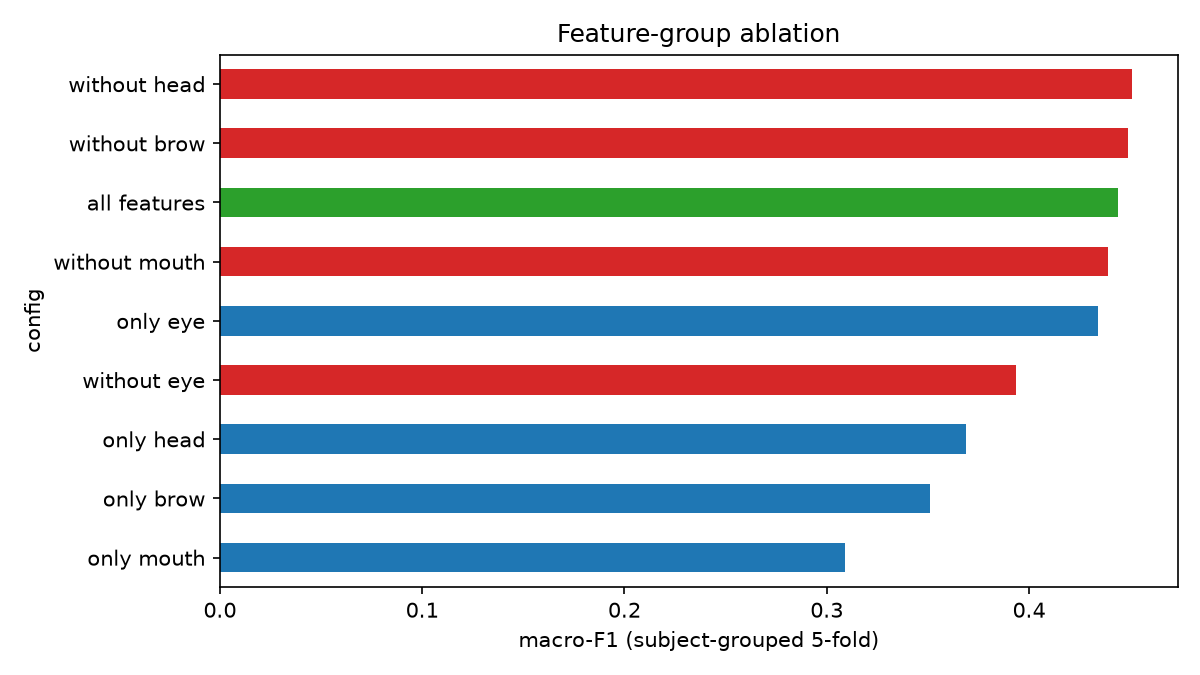

Values plotted in this chart, from the file beside it:
config, accuracy, macro_precision, macro_recall, macro_f1, video_acc_vote, video_acc_meanproba, n_features
only mouth, 0.3327, 0.3339, 0.3342, 0.3088, 0.35, 0.4111, 5
only brow, 0.3827, 0.3544, 0.3825, 0.3512, 0.4056, 0.4278, 2
only head, 0.3745, 0.3691, 0.3747, 0.3686, 0.3944, 0.3778, 7
without eye, 0.4099, 0.3923, 0.4101, 0.3936, 0.4278, 0.3778, 14
only eye, 0.4422, 0.433, 0.4423, 0.434, 0.4667, 0.4556, 14
without mouth, 0.4441, 0.4375, 0.4444, 0.4391, 0.4889, 0.4889, 23
all features, 0.4477, 0.4416, 0.448, 0.4438, 0.4889, 0.5111, 28
without brow, 0.4538, 0.4466, 0.454, 0.4491, 0.4944, 0.5111, 26
without head, 0.4605, 0.4507, 0.4606, 0.4508, 0.4889, 0.5056, 21
